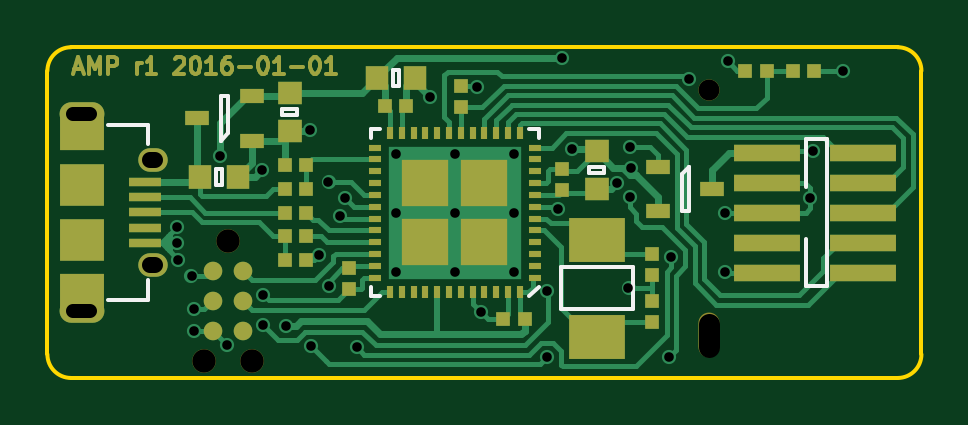
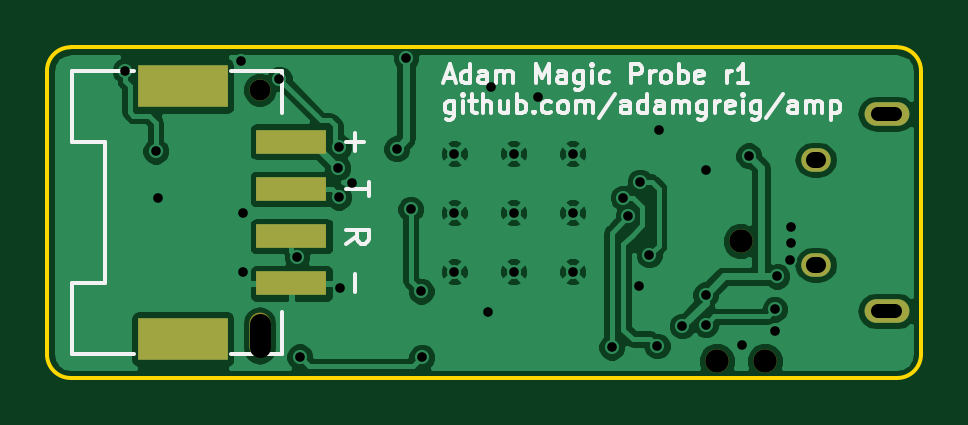
Circuit board: 10 layer files. Board 37.0 x 14.0 mm.
- bottom_copper: amp-B.Cu.gbl (55189 bytes)
- bottom_mask: amp-B.Mask.gbs (908 bytes)
- bottom_silk: amp-B.SilkS.gbo (14136 bytes)
- outline: amp-Edge.Cuts.gm1 (833 bytes)
- top_copper: amp-F.Cu.gtl (26071 bytes)
- top_mask: amp-F.Mask.gts (8156 bytes)
- paste: amp-F.Paste.gtp (3654 bytes)
- top_silk: amp-F.SilkS.gto (10482 bytes)
- drill: amp-NPTH.drl (307 bytes)
- drill: amp.drl (1164 bytes)

=== bottom_copper: amp-B.Cu.gbl (55189 bytes, source omitted) ===
=== bottom_mask: amp-B.Mask.gbs ===
G04 #@! TF.FileFunction,Soldermask,Bot*
%FSLAX46Y46*%
G04 Gerber Fmt 4.6, Leading zero omitted, Abs format (unit mm)*
G04 Created by KiCad (PCBNEW 0.201512311516+6410~40~ubuntu14.04.1-stable) date Sun 03 Jan 2016 07:22:07 GMT*
%MOMM*%
G01*
G04 APERTURE LIST*
%ADD10C,0.100000*%
%ADD11C,1.000000*%
%ADD12O,1.250000X1.000000*%
%ADD13O,1.900000X1.000000*%
%ADD14R,3.800000X1.800000*%
%ADD15C,0.900000*%
%ADD16O,0.900000X1.900000*%
%ADD17R,3.000000X1.000000*%
G04 APERTURE END LIST*
D10*
D11*
X107635000Y-101210000D03*
X106619000Y-106290000D03*
X108651000Y-106290000D03*
D12*
X104450000Y-102215000D03*
X104450000Y-97765000D03*
D13*
X101450000Y-104165000D03*
X101450000Y-95815000D03*
D14*
X131250000Y-94650000D03*
X131250000Y-105350000D03*
D15*
X128000000Y-94800000D03*
D16*
X128000000Y-105200000D03*
D17*
X126650000Y-97000000D03*
X126650000Y-99000000D03*
X126650000Y-101000000D03*
X126650000Y-103000000D03*
M02*

=== bottom_silk: amp-B.SilkS.gbo (14136 bytes, source omitted) ===
=== outline: amp-Edge.Cuts.gm1 ===
G04 #@! TF.FileFunction,Profile,NP*
%FSLAX46Y46*%
G04 Gerber Fmt 4.6, Leading zero omitted, Abs format (unit mm)*
G04 Created by KiCad (PCBNEW 0.201512311516+6410~40~ubuntu14.04.1-stable) date Sun 03 Jan 2016 07:22:07 GMT*
%MOMM*%
G01*
G04 APERTURE LIST*
%ADD10C,0.100000*%
%ADD11C,0.150000*%
G04 APERTURE END LIST*
D10*
D11*
X101000000Y-93000000D02*
G75*
G03X100000000Y-94000000I0J-1000000D01*
G01*
X100000000Y-106000000D02*
G75*
G03X101000000Y-107000000I1000000J0D01*
G01*
X136000000Y-107000000D02*
G75*
G03X137000000Y-106000000I0J1000000D01*
G01*
X137000000Y-94000000D02*
G75*
G03X136000000Y-93000000I-1000000J0D01*
G01*
X100000000Y-106000000D02*
X100000000Y-94000000D01*
X136000000Y-107000000D02*
X101000000Y-107000000D01*
X137000000Y-94000000D02*
X137000000Y-106000000D01*
X101000000Y-93000000D02*
X136000000Y-93000000D01*
M02*

=== top_copper: amp-F.Cu.gtl (26071 bytes, source omitted) ===
=== top_mask: amp-F.Mask.gts (8156 bytes, source omitted) ===
=== paste: amp-F.Paste.gtp ===
G04 #@! TF.FileFunction,Paste,Top*
%FSLAX46Y46*%
G04 Gerber Fmt 4.6, Leading zero omitted, Abs format (unit mm)*
G04 Created by KiCad (PCBNEW 0.201512311516+6410~40~ubuntu14.04.1-stable) date Sun 03 Jan 2016 07:22:07 GMT*
%MOMM*%
G01*
G04 APERTURE LIST*
%ADD10C,0.100000*%
%ADD11R,0.950000X1.000000*%
%ADD12R,1.000000X0.950000*%
%ADD13R,0.620000X0.620000*%
%ADD14R,1.000000X0.600000*%
%ADD15R,2.400000X1.900000*%
%ADD16R,2.790000X0.740000*%
%ADD17R,1.350000X0.400000*%
%ADD18R,1.400000X1.300000*%
%ADD19R,1.300000X0.975000*%
%ADD20R,0.550000X0.300000*%
%ADD21R,0.300000X0.550000*%
%ADD22R,2.002000X2.002000*%
G04 APERTURE END LIST*
D10*
D11*
X115550000Y-94300000D03*
X113950000Y-94300000D03*
D12*
X123250000Y-99000000D03*
X123250000Y-97400000D03*
D13*
X115200000Y-95500000D03*
X114300000Y-95500000D03*
X119300000Y-104500000D03*
X120200000Y-104500000D03*
X112750000Y-102350000D03*
X112750000Y-103250000D03*
X121800000Y-99050000D03*
X121800000Y-98150000D03*
X125600000Y-103750000D03*
X125600000Y-104650000D03*
X117500000Y-94650000D03*
X117500000Y-95550000D03*
X125600000Y-102650000D03*
X125600000Y-101750000D03*
D11*
X108050000Y-98500000D03*
X106450000Y-98500000D03*
D14*
X108650000Y-96950000D03*
X108650000Y-95050000D03*
X106350000Y-96000000D03*
X125850000Y-98050000D03*
X125850000Y-99950000D03*
X128150000Y-99000000D03*
D13*
X110950000Y-99000000D03*
X110050000Y-99000000D03*
X110050000Y-98000000D03*
X110950000Y-98000000D03*
X110950000Y-102000000D03*
X110050000Y-102000000D03*
X110950000Y-100000000D03*
X110050000Y-100000000D03*
X110950000Y-101000000D03*
X110050000Y-101000000D03*
X131550000Y-94000000D03*
X132450000Y-94000000D03*
X129550000Y-94000000D03*
X130450000Y-94000000D03*
D15*
X123250000Y-105250000D03*
X123250000Y-101150000D03*
D12*
X110250000Y-96550000D03*
X110250000Y-94950000D03*
D16*
X130465000Y-97460000D03*
X134535000Y-97460000D03*
X130465000Y-98730000D03*
X134535000Y-98730000D03*
X130465000Y-100000000D03*
X134535000Y-100000000D03*
X130465000Y-101270000D03*
X134535000Y-101270000D03*
X130465000Y-102540000D03*
X134535000Y-102540000D03*
D17*
X104125000Y-99990000D03*
X104125000Y-100640000D03*
X104125000Y-99340000D03*
X104125000Y-98690000D03*
X104125000Y-101290000D03*
D18*
X101450000Y-101140000D03*
X101450000Y-98840000D03*
D19*
X101450000Y-103377500D03*
X101450000Y-96602500D03*
D20*
X120625000Y-102750000D03*
X120625000Y-102250000D03*
X120625000Y-101750000D03*
X120625000Y-101250000D03*
X120625000Y-100750000D03*
X120625000Y-100250000D03*
X120625000Y-99750000D03*
X120625000Y-99250000D03*
X120625000Y-98750000D03*
X120625000Y-98250000D03*
X120625000Y-97750000D03*
X120625000Y-97250000D03*
D21*
X120000000Y-96625000D03*
X119500000Y-96625000D03*
X119000000Y-96625000D03*
X118500000Y-96625000D03*
X118000000Y-96625000D03*
X117500000Y-96625000D03*
X117000000Y-96625000D03*
X116500000Y-96625000D03*
X116000000Y-96625000D03*
X115500000Y-96625000D03*
X115000000Y-96625000D03*
X114500000Y-96625000D03*
D20*
X113875000Y-97250000D03*
X113875000Y-97750000D03*
X113875000Y-98250000D03*
X113875000Y-98750000D03*
X113875000Y-99250000D03*
X113875000Y-99750000D03*
X113875000Y-100250000D03*
X113875000Y-100750000D03*
X113875000Y-101250000D03*
X113875000Y-101750000D03*
X113875000Y-102250000D03*
X113875000Y-102750000D03*
D21*
X114500000Y-103375000D03*
X115000000Y-103375000D03*
X115500000Y-103375000D03*
X116000000Y-103375000D03*
X116500000Y-103375000D03*
X117000000Y-103375000D03*
X117500000Y-103375000D03*
X118000000Y-103375000D03*
X118500000Y-103375000D03*
X119000000Y-103375000D03*
X119500000Y-103375000D03*
X120000000Y-103375000D03*
D22*
X118500000Y-101250000D03*
X118500000Y-98750000D03*
X116000000Y-101250000D03*
X116000000Y-98750000D03*
M02*

=== top_silk: amp-F.SilkS.gto (10482 bytes, source omitted) ===
=== drill: amp-NPTH.drl ===
M48
;DRILL file {KiCad 0.201512311516+6410~40~ubuntu14.04.1-stable} date Sun 03 Jan 2016 07:22:09 GMT
;FORMAT={-:-/ absolute / inch / decimal}
FMAT,2
INCH,TZ
T1C0.035
T2C0.039
%
G90
G05
M72
T1
X5.0394Y-3.7323
T2
X4.1976Y-4.1846
X4.2376Y-3.9846
X4.2776Y-4.1846
T1
X5.0394Y-4.1614G85X5.0394Y-4.122
G05
T0
M30

=== drill: amp.drl ===
M48
;DRILL file {KiCad 0.201512311516+6410~40~ubuntu14.04.1-stable} date Sun 03 Jan 2016 07:22:09 GMT
;FORMAT={-:-/ absolute / inch / decimal}
FMAT,2
INCH,TZ
T1C0.016
T2C0.024
T3C0.026
%
G90
G05
M72
T1
X4.1535Y-3.9606
X4.1535Y-3.9882
X4.1555Y-4.0153
X4.1772Y-4.0433
X4.1811Y-4.0984
X4.1811Y-4.1339
X4.2241Y-3.842
X4.236Y-4.1577
X4.2953Y-3.8661
X4.296Y-4.0738
X4.296Y-4.1238
X4.3346Y-4.126
X4.374Y-3.7992
X4.3765Y-4.1593
X4.3898Y-4.0079
X4.4055Y-3.8858
X4.4062Y-4.0598
X4.4252Y-3.9429
X4.4333Y-3.9125
X4.4528Y-4.1614
X4.5177Y-3.8386
X4.5177Y-3.937
X4.5177Y-4.0354
X4.5748Y-3.7442
X4.6161Y-3.8386
X4.6161Y-3.937
X4.6161Y-4.0354
X4.6535Y-3.7283
X4.6594Y-4.1024
X4.7146Y-3.8386
X4.7146Y-3.937
X4.7146Y-4.0354
X4.7689Y-4.1784
X4.7697Y-4.0682
X4.7874Y-3.9315
X4.7953Y-3.6787
X4.811Y-3.8307
X4.886Y-3.8883
X4.9055Y-4.063
X4.9074Y-3.9115
X4.9075Y-3.8278
X4.909Y-3.8627
X4.9726Y-4.1773
X4.9768Y-4.0111
X5.0062Y-3.7142
X5.0669Y-3.937
X5.0669Y-4.0354
X5.0709Y-3.685
X5.2087Y-3.9134
X5.2126Y-3.8346
X5.2638Y-3.7008
T2
X4.0079Y-3.7722G85X3.9803Y-3.7722
G05
X4.0079Y-4.101G85X3.9803Y-4.101
G05
T3
X4.1161Y-3.849G85X4.1083Y-3.849
G05
X4.1161Y-4.0242G85X4.1083Y-4.0242
G05
T0
M30
